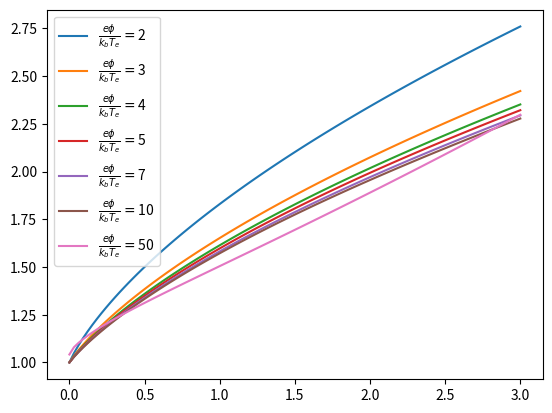

Source code (Python):
import numpy as np
import matplotlib.pyplot as plt
from scipy.special import gamma


def f(x, eta):
    return x**2 / (1 + x*x -eta)**(k+1/2)


for k in [2, 3, 4, 5, 7, 10, 50]:
    A = []
    space = np.linspace(0, 3, 100)
    for phi in space:
        eta = 2 / (2 * k - 3) * phi
        ymin = np.sqrt(eta)
        ymax = 100
        P1 = ((ymax - ymin) / 3000) * (f(ymin, eta) + f(ymax, eta) + 4 * sum(
            f(ymin + (2 * j - 1) * ((ymax - ymin) / 1000), eta) for j in range(1, 501))
                                      + 2 * sum(
                    f(ymin + (2 * j) * ((ymax - ymin) / 1000), eta) for j in range(1, 500)))
        a = 4 * P1 * gamma(k + 0.5) / (np.sqrt(np.pi) * gamma(k - 1))
        A.append(a)

    A = np.array(A)
    phi = np.linspace(0, 4, 50)

    plt.plot(space, A, label=r'$\frac{e\phi}{k_b T_e}=$' + str(k))
plt.legend()
plt.show()